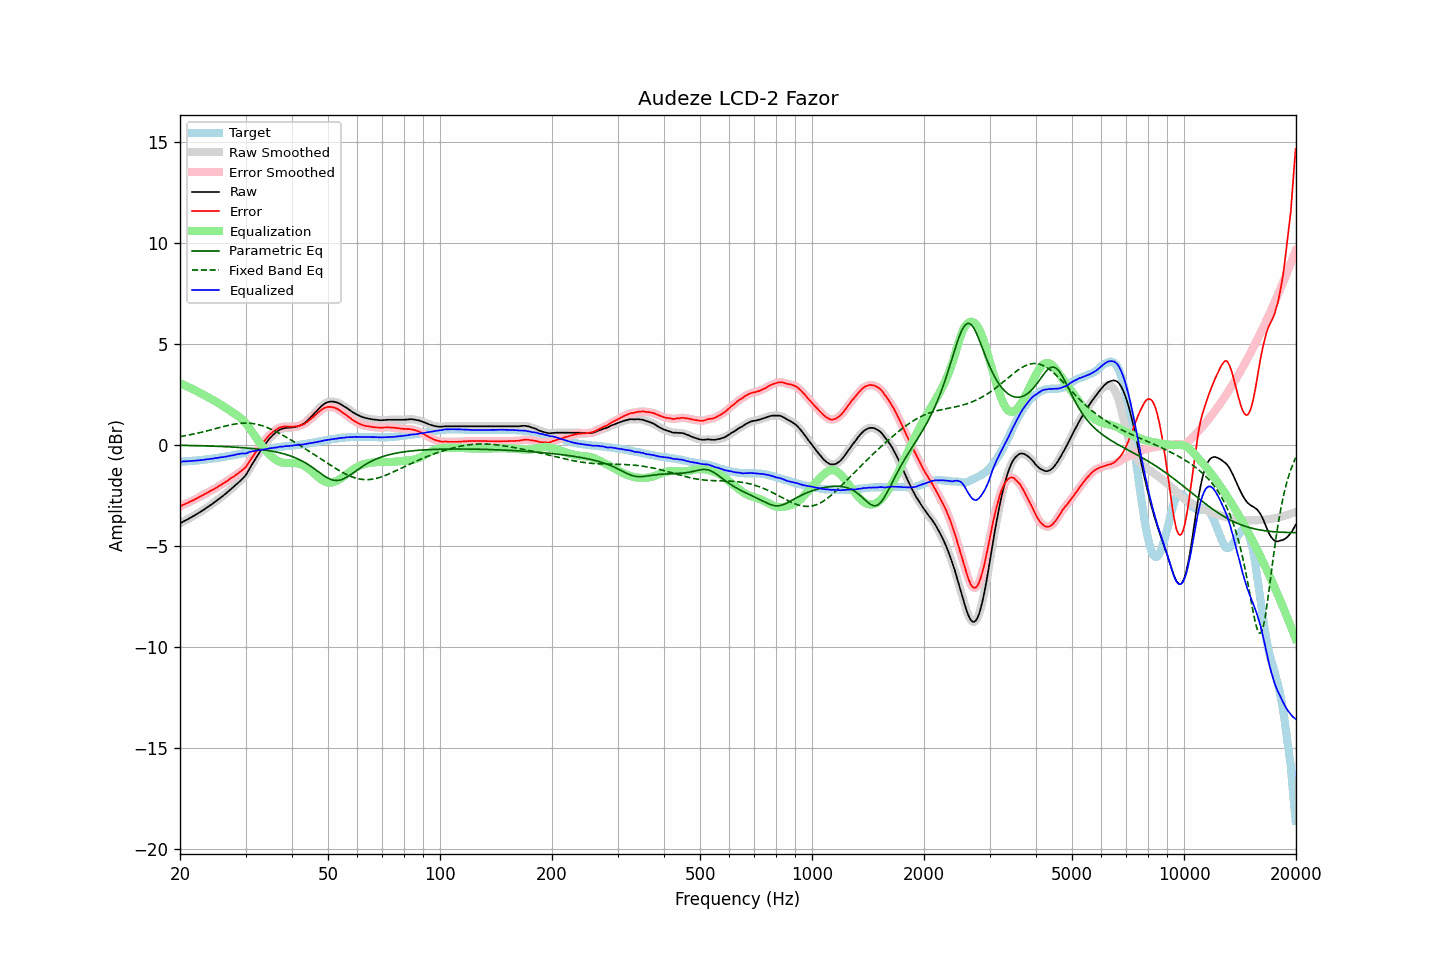

The data file committed next to this chart (first rows):
frequency, raw, error, smoothed, error_smoothed, equalization, parametric_eq, fixed_band_eq, equalized_raw, equalized_smoothed, target
20.00, -3.89, -3.05, -3.89, -3.05, 3.05, -0.03, 0.41, -0.84, -0.84, -0.84
20.20, -3.85, -3.01, -3.85, -3.01, 3.01, -0.03, 0.42, -0.84, -0.84, -0.84
20.40, -3.80, -2.97, -3.81, -2.98, 2.98, -0.03, 0.43, -0.82, -0.83, -0.83
20.61, -3.76, -2.94, -3.76, -2.94, 2.94, -0.03, 0.45, -0.82, -0.82, -0.82
20.81, -3.72, -2.90, -3.72, -2.90, 2.91, -0.03, 0.46, -0.82, -0.82, -0.82
21.02, -3.68, -2.87, -3.68, -2.87, 2.87, -0.03, 0.48, -0.81, -0.81, -0.81
21.23, -3.63, -2.82, -3.64, -2.83, 2.83, -0.04, 0.49, -0.80, -0.81, -0.81
21.44, -3.59, -2.79, -3.59, -2.79, 2.79, -0.04, 0.51, -0.80, -0.80, -0.80
21.66, -3.54, -2.75, -3.55, -2.75, 2.75, -0.04, 0.52, -0.79, -0.79, -0.79
21.87, -3.50, -2.71, -3.50, -2.71, 2.71, -0.04, 0.54, -0.79, -0.79, -0.79
22.09, -3.45, -2.67, -3.45, -2.67, 2.67, -0.04, 0.56, -0.78, -0.78, -0.78
22.31, -3.40, -2.63, -3.40, -2.63, 2.63, -0.04, 0.58, -0.77, -0.77, -0.77
22.54, -3.35, -2.58, -3.35, -2.59, 2.59, -0.05, 0.59, -0.77, -0.76, -0.77
22.76, -3.30, -2.54, -3.30, -2.54, 2.55, -0.05, 0.61, -0.76, -0.76, -0.76
22.99, -3.25, -2.50, -3.25, -2.50, 2.50, -0.05, 0.63, -0.75, -0.75, -0.75
23.22, -3.20, -2.46, -3.20, -2.46, 2.46, -0.05, 0.65, -0.74, -0.74, -0.74
23.45, -3.14, -2.41, -3.15, -2.42, 2.42, -0.06, 0.67, -0.73, -0.73, -0.73
23.69, -3.09, -2.37, -3.09, -2.37, 2.37, -0.06, 0.69, -0.72, -0.72, -0.72
23.92, -3.04, -2.33, -3.04, -2.33, 2.33, -0.06, 0.71, -0.71, -0.71, -0.71
24.16, -2.98, -2.28, -2.99, -2.29, 2.29, -0.06, 0.73, -0.69, -0.70, -0.70
24.40, -2.93, -2.24, -2.93, -2.24, 2.24, -0.07, 0.76, -0.69, -0.69, -0.69
24.65, -2.87, -2.20, -2.87, -2.20, 2.20, -0.07, 0.78, -0.68, -0.68, -0.67
24.89, -2.81, -2.15, -2.82, -2.16, 2.15, -0.07, 0.80, -0.66, -0.66, -0.66
25.14, -2.76, -2.11, -2.76, -2.11, 2.11, -0.08, 0.82, -0.66, -0.65, -0.65
25.39, -2.69, -2.05, -2.70, -2.06, 2.06, -0.08, 0.84, -0.63, -0.64, -0.64
25.65, -2.63, -2.00, -2.64, -2.01, 2.01, -0.08, 0.86, -0.62, -0.63, -0.63
25.91, -2.57, -1.96, -2.57, -1.96, 1.96, -0.08, 0.88, -0.61, -0.61, -0.61
26.16, -2.51, -1.91, -2.51, -1.91, 1.91, -0.09, 0.90, -0.60, -0.60, -0.60
26.43, -2.44, -1.85, -2.45, -1.86, 1.86, -0.09, 0.92, -0.59, -0.59, -0.59
26.69, -2.38, -1.80, -2.38, -1.80, 1.80, -0.10, 0.94, -0.58, -0.58, -0.58
26.96, -2.31, -1.75, -2.31, -1.75, 1.75, -0.10, 0.96, -0.56, -0.56, -0.56
27.23, -2.24, -1.69, -2.24, -1.70, 1.70, -0.10, 0.98, -0.54, -0.55, -0.55
27.50, -2.17, -1.64, -2.18, -1.65, 1.65, -0.11, 1.00, -0.53, -0.53, -0.53
27.77, -2.11, -1.59, -2.11, -1.59, 1.59, -0.11, 1.01, -0.52, -0.52, -0.52
28.05, -2.04, -1.54, -2.04, -1.54, 1.54, -0.12, 1.03, -0.50, -0.50, -0.50
28.33, -1.96, -1.47, -1.97, -1.48, 1.48, -0.12, 1.04, -0.48, -0.48, -0.49
28.62, -1.89, -1.42, -1.89, -1.42, 1.43, -0.13, 1.05, -0.46, -0.46, -0.47
28.90, -1.82, -1.36, -1.82, -1.36, 1.37, -0.13, 1.06, -0.45, -0.45, -0.46
29.19, -1.74, -1.30, -1.74, -1.30, 1.31, -0.14, 1.07, -0.44, -0.44, -0.44
29.48, -1.66, -1.23, -1.67, -1.24, 1.23, -0.14, 1.07, -0.43, -0.44, -0.43
29.78, -1.58, -1.17, -1.58, -1.17, 1.15, -0.15, 1.07, -0.43, -0.43, -0.41
30.08, -1.49, -1.09, -1.48, -1.08, 1.06, -0.16, 1.07, -0.43, -0.42, -0.40
30.38, -1.35, -0.98, -1.36, -0.98, 0.96, -0.16, 1.07, -0.39, -0.40, -0.38
30.68, -1.21, -0.84, -1.22, -0.85, 0.85, -0.17, 1.07, -0.36, -0.37, -0.37
30.99, -1.08, -0.73, -1.08, -0.73, 0.74, -0.18, 1.06, -0.35, -0.34, -0.35
31.30, -0.94, -0.60, -0.95, -0.61, 0.62, -0.19, 1.05, -0.32, -0.33, -0.34
31.61, -0.81, -0.49, -0.81, -0.49, 0.50, -0.19, 1.04, -0.31, -0.31, -0.32
31.93, -0.68, -0.38, -0.68, -0.38, 0.38, -0.20, 1.03, -0.30, -0.30, -0.31
32.24, -0.56, -0.27, -0.56, -0.27, 0.27, -0.21, 1.01, -0.29, -0.29, -0.29
32.57, -0.43, -0.15, -0.43, -0.16, 0.16, -0.22, 0.99, -0.28, -0.28, -0.28
32.89, -0.31, -0.05, -0.31, -0.05, 0.05, -0.23, 0.97, -0.26, -0.26, -0.26
33.22, -0.19, 0.06, -0.19, 0.05, -0.05, -0.24, 0.95, -0.25, -0.25, -0.25
33.55, -0.08, 0.15, -0.08, 0.15, -0.15, -0.25, 0.92, -0.23, -0.23, -0.23
33.89, 0.03, 0.25, 0.03, 0.25, -0.25, -0.26, 0.89, -0.22, -0.22, -0.22
34.23, 0.14, 0.34, 0.14, 0.34, -0.34, -0.27, 0.86, -0.20, -0.20, -0.20
34.57, 0.24, 0.43, 0.24, 0.43, -0.42, -0.29, 0.83, -0.19, -0.19, -0.19
34.92, 0.34, 0.52, 0.33, 0.51, -0.50, -0.30, 0.80, -0.17, -0.17, -0.18
35.27, 0.42, 0.58, 0.42, 0.58, -0.58, -0.31, 0.76, -0.16, -0.16, -0.16
35.62, 0.50, 0.65, 0.50, 0.65, -0.65, -0.33, 0.72, -0.15, -0.15, -0.15
35.97, 0.57, 0.71, 0.56, 0.70, -0.71, -0.34, 0.68, -0.14, -0.14, -0.14
... 635 more rows
